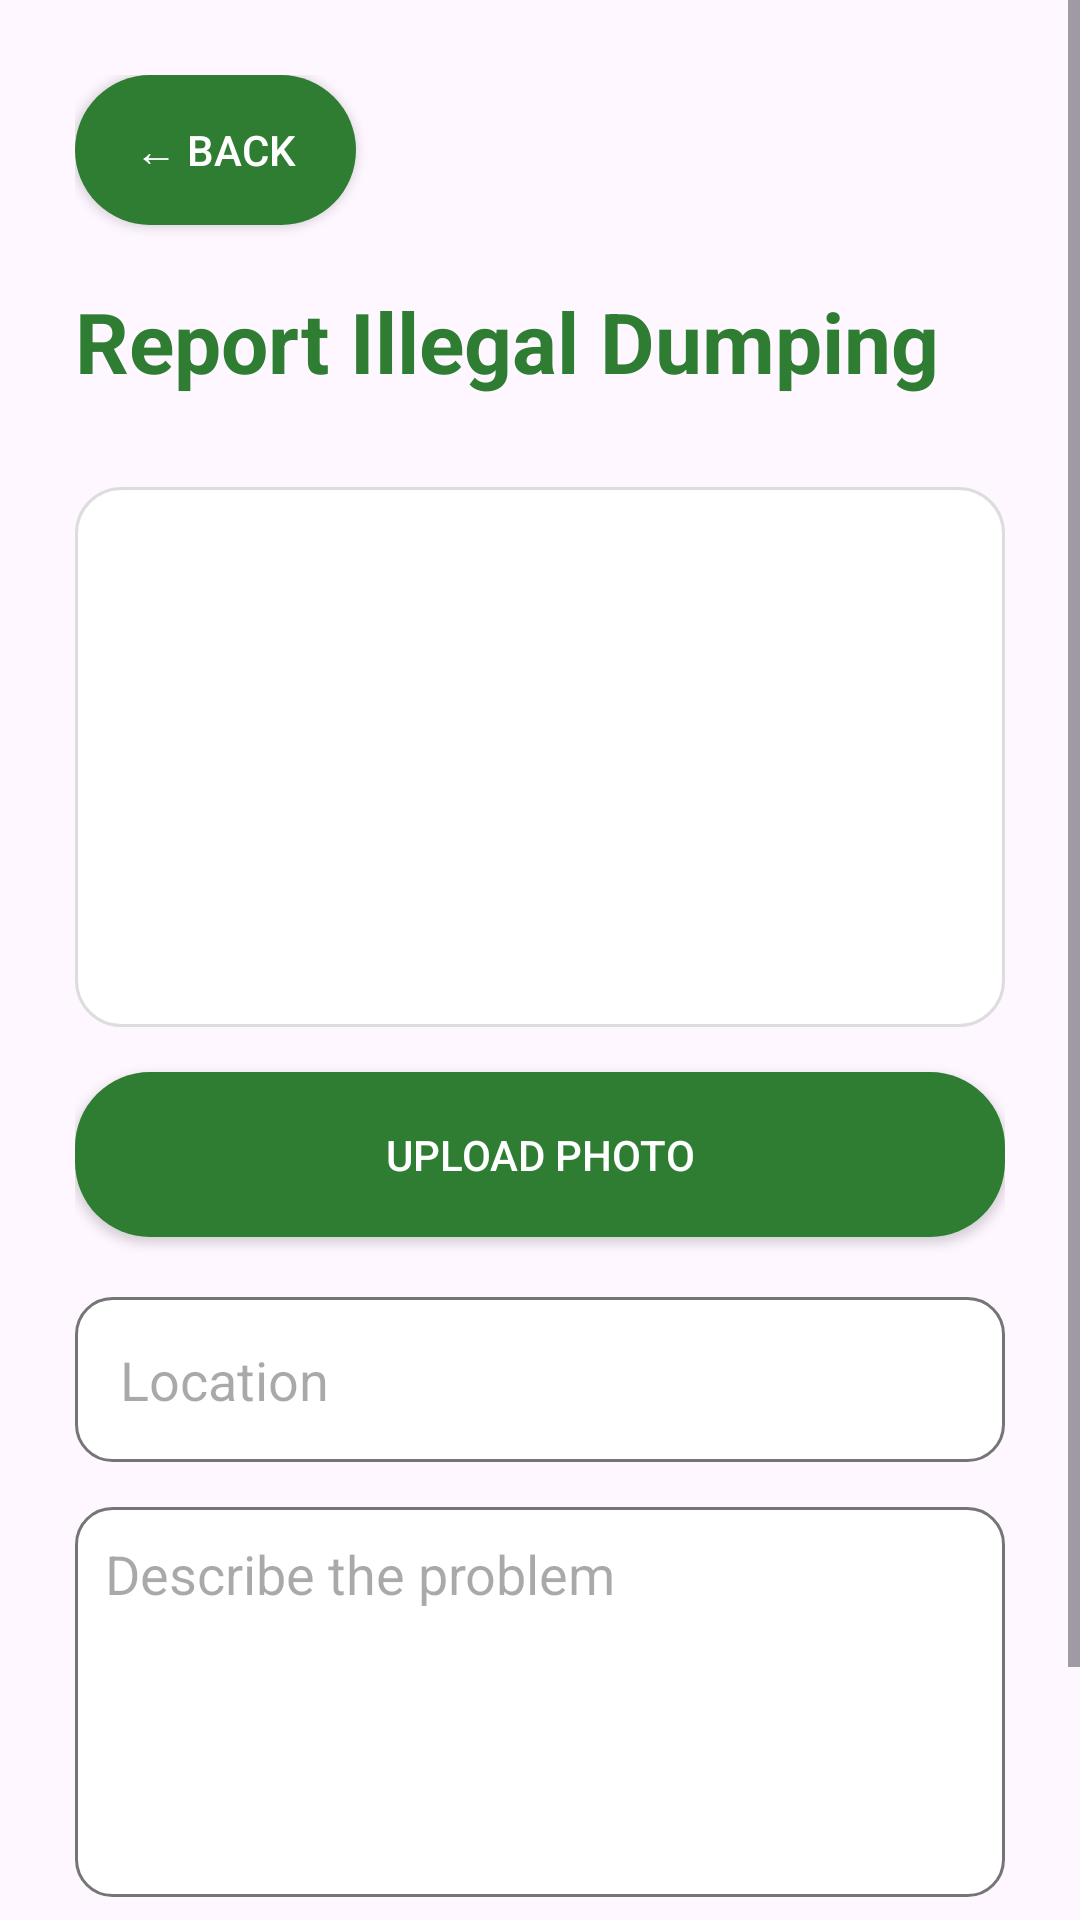

Here is an Android app screen rendered from its layout file. Give the layout XML and the strings, colors and styles it references.
<!-- AndroidManifest.xml: application theme Theme.EcoCollect -->
<!-- res/layout/activity_report_dumping.xml -->
<?xml version="1.0" encoding="utf-8"?>
<ScrollView xmlns:android="http://schemas.android.com/apk/res/android"

    android:layout_width="match_parent"
    android:layout_height="match_parent">


    <LinearLayout

        android:layout_width="match_parent"
        android:layout_height="wrap_content"

        android:orientation="vertical"

        android:padding="25dp">


        

        <Button

            android:id="@+id/backBtn"

            android:layout_width="wrap_content"

            android:layout_height="50dp"

            android:text="← Back"

            android:textColor="@color/white"

            android:background="@drawable/green_button"/>



        

        <TextView

            android:layout_width="wrap_content"

            android:layout_height="wrap_content"

            android:text="Report Illegal Dumping"

            android:textSize="28sp"

            android:textStyle="bold"

            android:textColor="@color/eco_green"

            android:layout_marginTop="20dp"/>



        

        <ImageView

            android:id="@+id/dumpingImage"

            android:layout_width="match_parent"

            android:layout_height="180dp"

            android:src="@mipmap/ic_launcher"

            android:background="@drawable/product_card"

            android:layout_marginTop="30dp"/>



        

        <Button

            android:id="@+id/uploadImage"

            android:layout_width="match_parent"

            android:layout_height="55dp"

            android:text="Upload Photo"

            android:textColor="@color/white"

            android:background="@drawable/green_button"

            android:layout_marginTop="15dp"/>



        

        <EditText

            android:id="@+id/location"

            android:layout_width="match_parent"

            android:layout_height="55dp"

            android:hint="Location"

            android:layout_marginTop="20dp"

            android:background="@drawable/edit_text"/>



        

        <EditText

            android:id="@+id/description"

            android:layout_width="match_parent"

            android:layout_height="130dp"

            android:hint="Describe the problem"

            android:gravity="top"

            android:padding="10dp"

            android:layout_marginTop="15dp"

            android:background="@drawable/edit_text"/>



        

        <Button

            android:id="@+id/submitBtn"

            android:layout_width="match_parent"

            android:layout_height="55dp"

            android:text="Submit Report"

            android:textColor="@color/white"

            android:layout_marginTop="25dp"

            android:background="@drawable/green_button"/>



    </LinearLayout>

</ScrollView>
<!-- resources referenced by this layout -->
<resources>
  <color name="eco_green">#2E7D32</color>
  <color name="white">#FFFFFF</color>
  <!-- drawable edit_text (drawable) -->
  <?xml version="1.0" encoding="utf-8"?>
  <shape xmlns:android="http://schemas.android.com/apk/res/android">
  
  
      <solid
          android:color="@color/white"/>
  
  
      <stroke
          android:width="1dp"
          android:color="@color/gray"/>
  
  
      <corners
          android:radius="12dp"/>
  
  
      <padding
          android:left="15dp"
          android:right="15dp"
          android:top="10dp"
          android:bottom="10dp"/>
  
  
  </shape>
  <!-- drawable green_button (drawable) -->
  <?xml version="1.0" encoding="utf-8"?>
  <shape xmlns:android="http://schemas.android.com/apk/res/android">
  
  
      
      <solid
          android:color="@color/eco_green"/>
  
  
      
      <corners
          android:radius="25dp"/>
  
  
      
      <padding
          android:left="20dp"
          android:right="20dp"
          android:top="10dp"
          android:bottom="10dp"/>
  
  
  </shape>
  <!-- drawable product_card (drawable) -->
  <?xml version="1.0" encoding="utf-8"?>
  <shape xmlns:android="http://schemas.android.com/apk/res/android">
  
  
      
      <solid
          android:color="@color/white"/>
  
  
      
      <corners
          android:radius="15dp"/>
  
  
      
      <stroke
          android:width="1dp"
          android:color="#DDDDDD"/>
  
  
      
      <padding
          android:left="15dp"
          android:right="15dp"
          android:top="15dp"
          android:bottom="15dp"/>
  
  
  </shape>
  <style name="Theme.EcoCollect" parent="Base.Theme.EcoCollect" />
  <color name="gray">#757575</color>
  <style name="Base.Theme.EcoCollect" parent="Theme.Material3.DayNight.NoActionBar">
          
          
      </style>
</resources>
